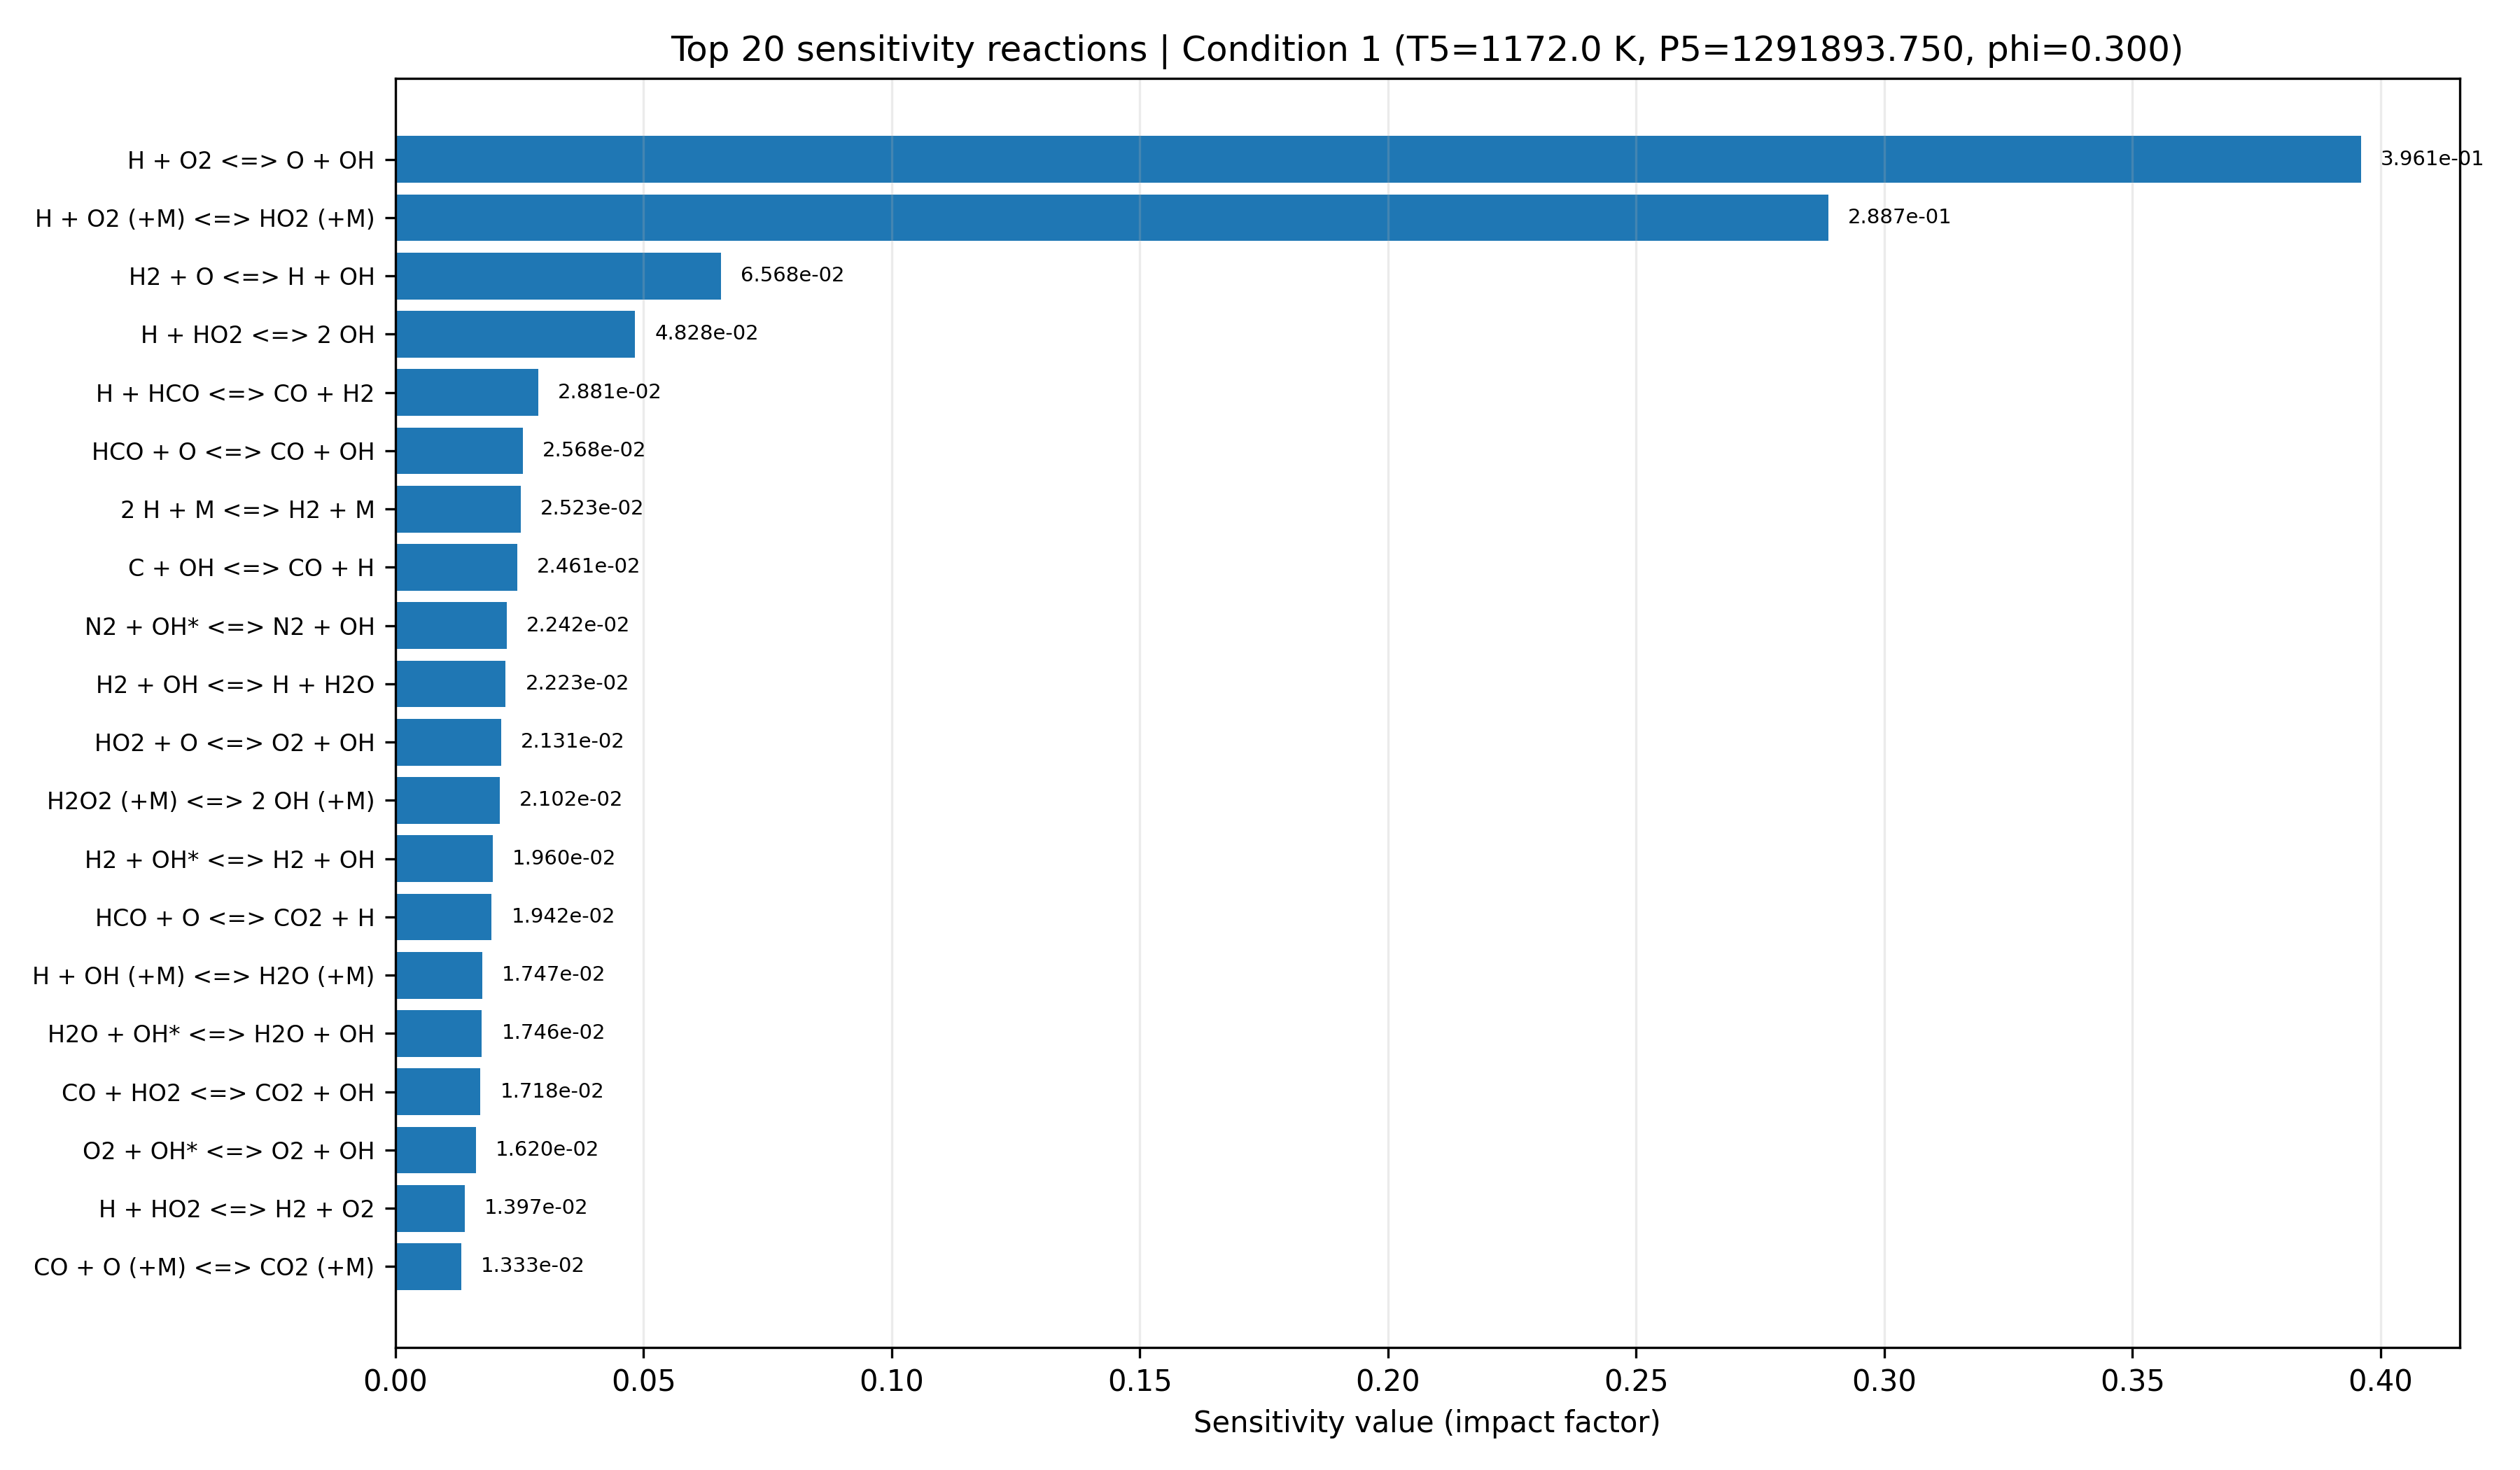

Values plotted in this chart, from the file beside it:
equation, if, low_impact, rank
H + O2 <=> O + OH, 0.3961, False, 1
H + O2 (+M) <=> HO2 (+M), 0.2887, False, 2
H2 + O <=> H + OH, 0.06568, False, 3
H + HO2 <=> 2 OH, 0.04828, False, 4
H + HCO <=> CO + H2, 0.02881, True, 5
HCO + O <=> CO + OH, 0.02568, True, 6
2 H + M <=> H2 + M, 0.02523, True, 7
C + OH <=> CO + H, 0.02461, True, 8
N2 + OH* <=> N2 + OH, 0.02242, True, 9
H2 + OH <=> H + H2O, 0.02223, True, 10
HO2 + O <=> O2 + OH, 0.02131, True, 11
H2O2 (+M) <=> 2 OH (+M), 0.02102, True, 12
H2 + OH* <=> H2 + OH, 0.0196, True, 13
HCO + O <=> CO2 + H, 0.01942, True, 14
H + OH (+M) <=> H2O (+M), 0.01747, True, 15
H2O + OH* <=> H2O + OH, 0.01746, True, 16
CO + HO2 <=> CO2 + OH, 0.01718, True, 17
O2 + OH* <=> O2 + OH, 0.0162, True, 18
H + HO2 <=> H2 + O2, 0.01397, True, 19
CO + O (+M) <=> CO2 (+M), 0.01333, True, 20
C + O2 <=> CO + O, 0.01157, True, 21
HO2 + OH <=> H2O + O2, 0.01156, True, 22
H + O + M <=> OH + M, 0.01133, True, 23
OH + OH* <=> 2 OH, 0.0113, True, 24
2 OH <=> H2O + O, 0.009518, True, 25
H + OH* <=> H + OH, 0.009229, True, 26
H + H2O2 <=> H2O + OH, 0.008658, True, 27
2 HO2 <=> H2O2 + O2, 0.007148, True, 28
H + H2O2 <=> H2 + HO2, 0.006545, True, 29
2 O + M <=> O2 + M, 0.006338, True, 30
HCO + O2 <=> CO + HO2, 0.00525, True, 31
H2O2 + OH <=> H2O + HO2, 0.005169, True, 32
OH* <=> OH, 0.005091, True, 33
2 HCO => 2 CO + H2, 0.004841, True, 34
CO + O2 <=> CO2 + O, 0.004496, True, 35
HCO + M <=> CO + H + M, 0.004074, True, 36
CO + OH <=> CO2 + H, 0.002457, True, 37
H2O2 + O <=> HO2 + OH, 0.001258, True, 38
HCO + HO2 => CO2 + H + OH, 0.0009044, True, 39
AR + OH* <=> AR + OH, 0.0008415, True, 40
HCO + OH <=> CO + H2O, 0.0002397, True, 41
